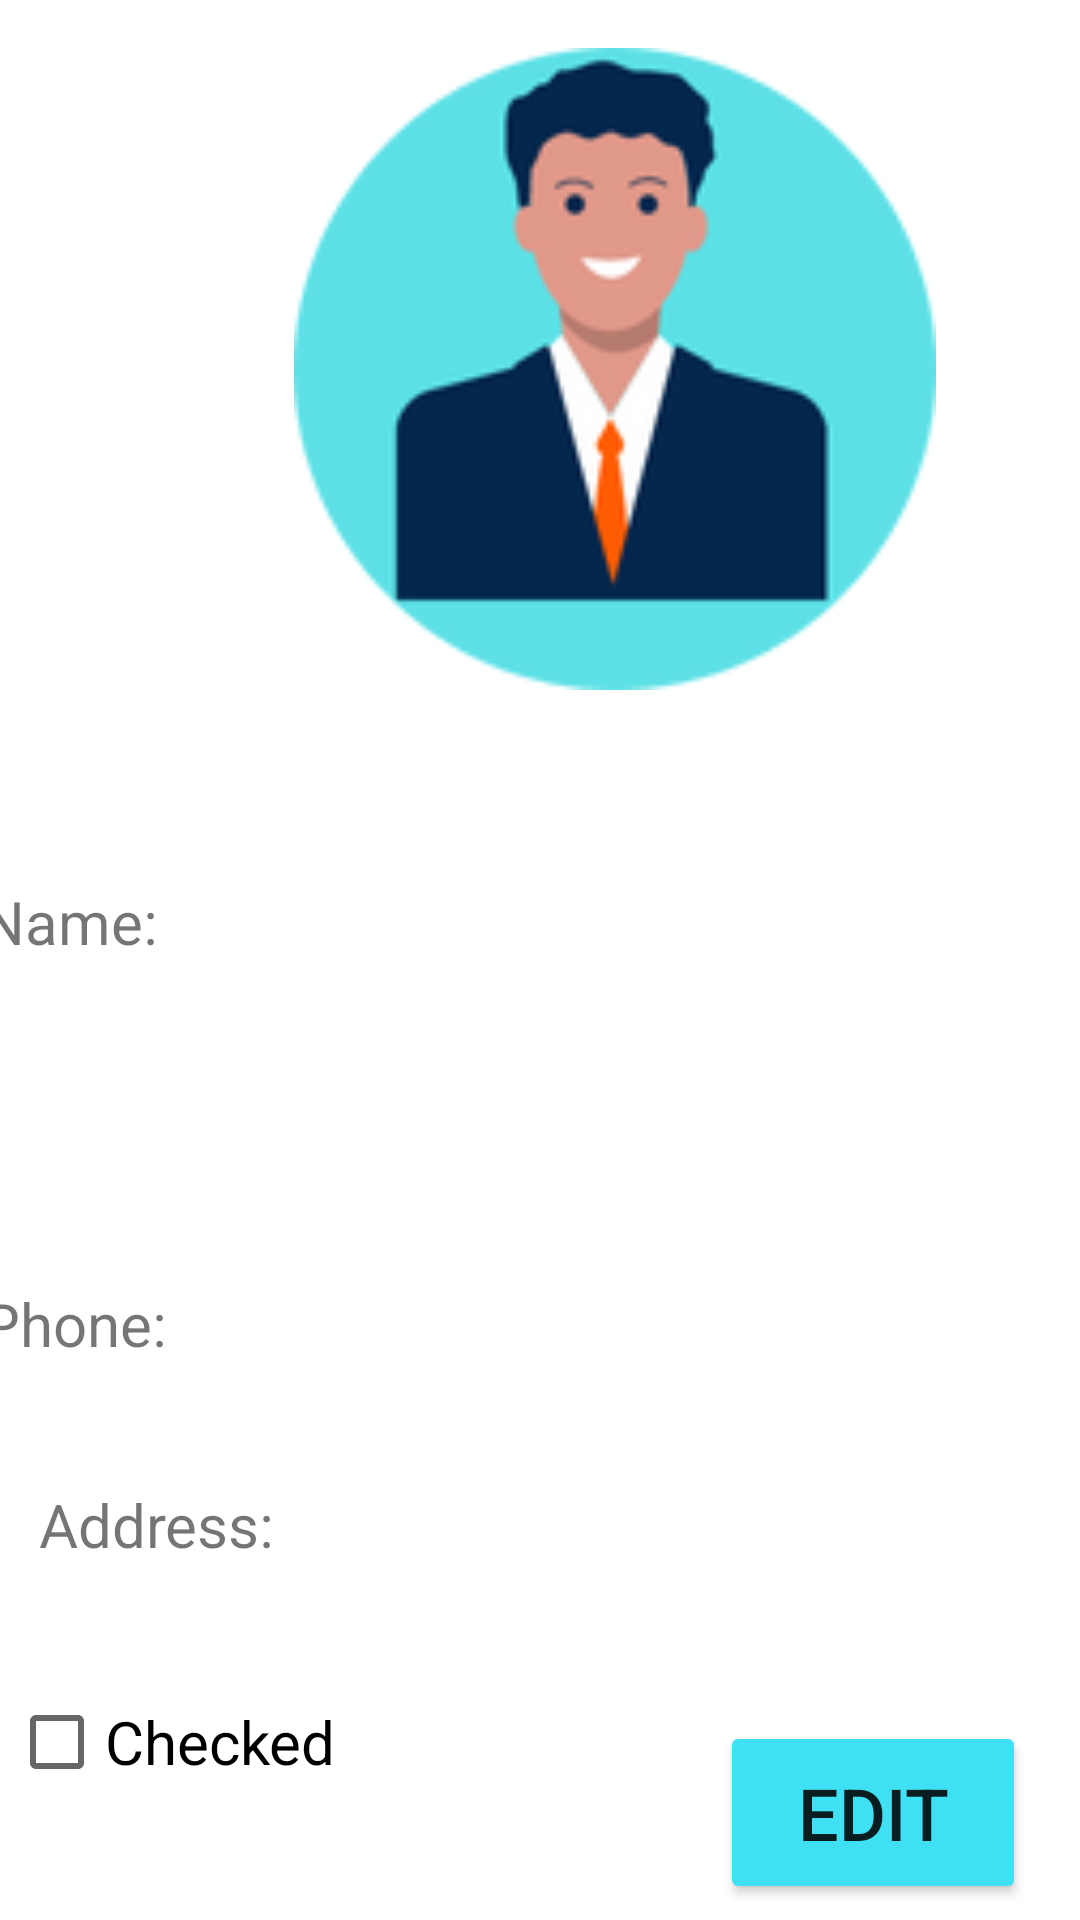

Write the Android layout XML for this screen, with the resource values it uses.
<!-- AndroidManifest.xml: application theme Theme.Student_App_Ex3 -->
<!-- res/layout/activity_main.xml -->
<?xml version="1.0" encoding="utf-8"?>
<androidx.constraintlayout.widget.ConstraintLayout xmlns:android="http://schemas.android.com/apk/res/android"
    xmlns:app="http://schemas.android.com/apk/res-auto"
    xmlns:tools="http://schemas.android.com/tools"
    android:layout_width="match_parent"
    android:layout_height="match_parent"
    tools:context=".MainActivity">

    <TextView
        android:id="@+id/main_name"
        android:layout_width="wrap_content"
        android:layout_height="wrap_content"
        android:layout_marginStart="19dp"
        android:layout_marginEnd="333dp"
        android:text="Name:"
        android:textSize="20sp"
        app:layout_constraintBottom_toBottomOf="parent"
        app:layout_constraintEnd_toEndOf="parent"
        app:layout_constraintStart_toStartOf="parent"
        app:layout_constraintTop_toBottomOf="@+id/imageView"
        app:layout_constraintVertical_bias="0.166" />

    <TextView
        android:id="@+id/main_id"
        android:layout_width="wrap_content"
        android:layout_height="wrap_content"
        android:layout_marginStart="19dp"
        android:layout_marginTop="40dp"
        android:layout_marginEnd="368dp"
        android:text="ID:"
        android:textSize="20sp"
        app:layout_constraintEnd_toEndOf="parent"
        app:layout_constraintStart_toStartOf="parent"
        app:layout_constraintTop_toBottomOf="@+id/main_name" />

    <CheckBox
        android:id="@+id/main_checkBox"
        android:layout_width="wrap_content"
        android:layout_height="wrap_content"
        android:layout_marginStart="3dp"
        android:layout_marginTop="35dp"
        android:text="Checked"
        android:textSize="20sp"
        app:layout_constraintStart_toStartOf="parent"
        app:layout_constraintTop_toBottomOf="@+id/main_addtest" />

    <Button
        android:id="@+id/main_BT_edit"
        android:layout_width="102dp"
        android:layout_height="61dp"
        android:layout_marginEnd="18dp"
        android:backgroundTint="#3FE0F4"
        android:text="Edit"
        android:textSize="24sp"
        app:layout_constraintBottom_toBottomOf="parent"
        app:layout_constraintEnd_toEndOf="parent"
        app:layout_constraintTop_toBottomOf="@+id/main_address_vt"
        app:layout_constraintVertical_bias="0.859" />

    <ImageView
        android:id="@+id/imageView"
        android:layout_width="262dp"
        android:layout_height="214dp"
        android:layout_marginStart="74dp"
        android:layout_marginTop="16dp"
        android:backgroundTint="#00BCD4"
        app:layout_constraintStart_toStartOf="parent"
        app:layout_constraintTop_toTopOf="parent"
        app:srcCompat="@drawable/avatar2" />

    <TextView
        android:id="@+id/main_addtest"
        android:layout_width="88dp"
        android:layout_height="27dp"
        android:layout_marginStart="13dp"
        android:layout_marginTop="40dp"
        android:text="Address:"
        android:textSize="20sp"
        app:layout_constraintBottom_toBottomOf="parent"
        app:layout_constraintStart_toStartOf="parent"
        app:layout_constraintTop_toBottomOf="@+id/mane_phoneTEST"
        app:layout_constraintVertical_bias="0.0" />

    <TextView
        android:id="@+id/mane_phoneTEST"
        android:layout_width="62dp"
        android:layout_height="27dp"
        android:layout_marginStart="19dp"
        android:layout_marginTop="40dp"
        android:layout_marginEnd="330dp"
        android:text="Phone:"
        android:textSize="20sp"
        app:layout_constraintEnd_toEndOf="parent"
        app:layout_constraintStart_toStartOf="parent"
        app:layout_constraintTop_toBottomOf="@+id/main_id" />

    <TextView
        android:id="@+id/main_name_vt"
        android:layout_width="270dp"
        android:layout_height="40dp"
        android:layout_marginEnd="18dp"
        app:layout_constraintBaseline_toBaselineOf="@+id/main_name"
        app:layout_constraintEnd_toEndOf="parent" />

    <TextView
        android:id="@+id/main_id_vt"
        android:layout_width="270dp"
        android:layout_height="40dp"
        android:layout_marginEnd="18dp"
        app:layout_constraintBaseline_toBaselineOf="@+id/main_id"
        app:layout_constraintEnd_toEndOf="parent" />

    <TextView
        android:id="@+id/main_phone_vt"
        android:layout_width="270dp"
        android:layout_height="40dp"
        android:layout_marginEnd="18dp"
        app:layout_constraintBaseline_toBaselineOf="@+id/mane_phoneTEST"
        app:layout_constraintEnd_toEndOf="parent" />

    <TextView
        android:id="@+id/main_address_vt"
        android:layout_width="270dp"
        android:layout_height="40dp"
        android:layout_marginEnd="18dp"
        app:layout_constraintBaseline_toBaselineOf="@+id/main_addtest"
        app:layout_constraintEnd_toEndOf="parent" />
</androidx.constraintlayout.widget.ConstraintLayout>
<!-- resources referenced by this layout -->
<resources>
  <!-- drawable avatar2: png bitmap (drawable-v24, 17374 bytes) -->
  <style name="Theme.Student_App_Ex3" parent="Theme.MaterialComponents.DayNight.DarkActionBar">
          
          <item name="colorPrimary">@color/purple_500</item>
          <item name="colorPrimaryVariant">@color/purple_700</item>
          <item name="colorOnPrimary">@color/white</item>
          
          <item name="colorSecondary">@color/teal_200</item>
          <item name="colorSecondaryVariant">@color/teal_700</item>
          <item name="colorOnSecondary">@color/black</item>
          
          <item name="android:statusBarColor" tools:targetApi="l">?attr/colorPrimaryVariant</item>
          
      </style>
  <!-- not gathered from this repository: default colours our renderer supplied (Android Studio template values) -->
  <color name="purple_500">#FF6200EE</color>
  <color name="purple_700">#FF3700B3</color>
  <color name="teal_200">#FF03DAC5</color>
  <color name="teal_700">#FF018786</color>
  <color name="black">#FF000000</color>
  <color name="white">#FFFFFFFF</color>
</resources>
